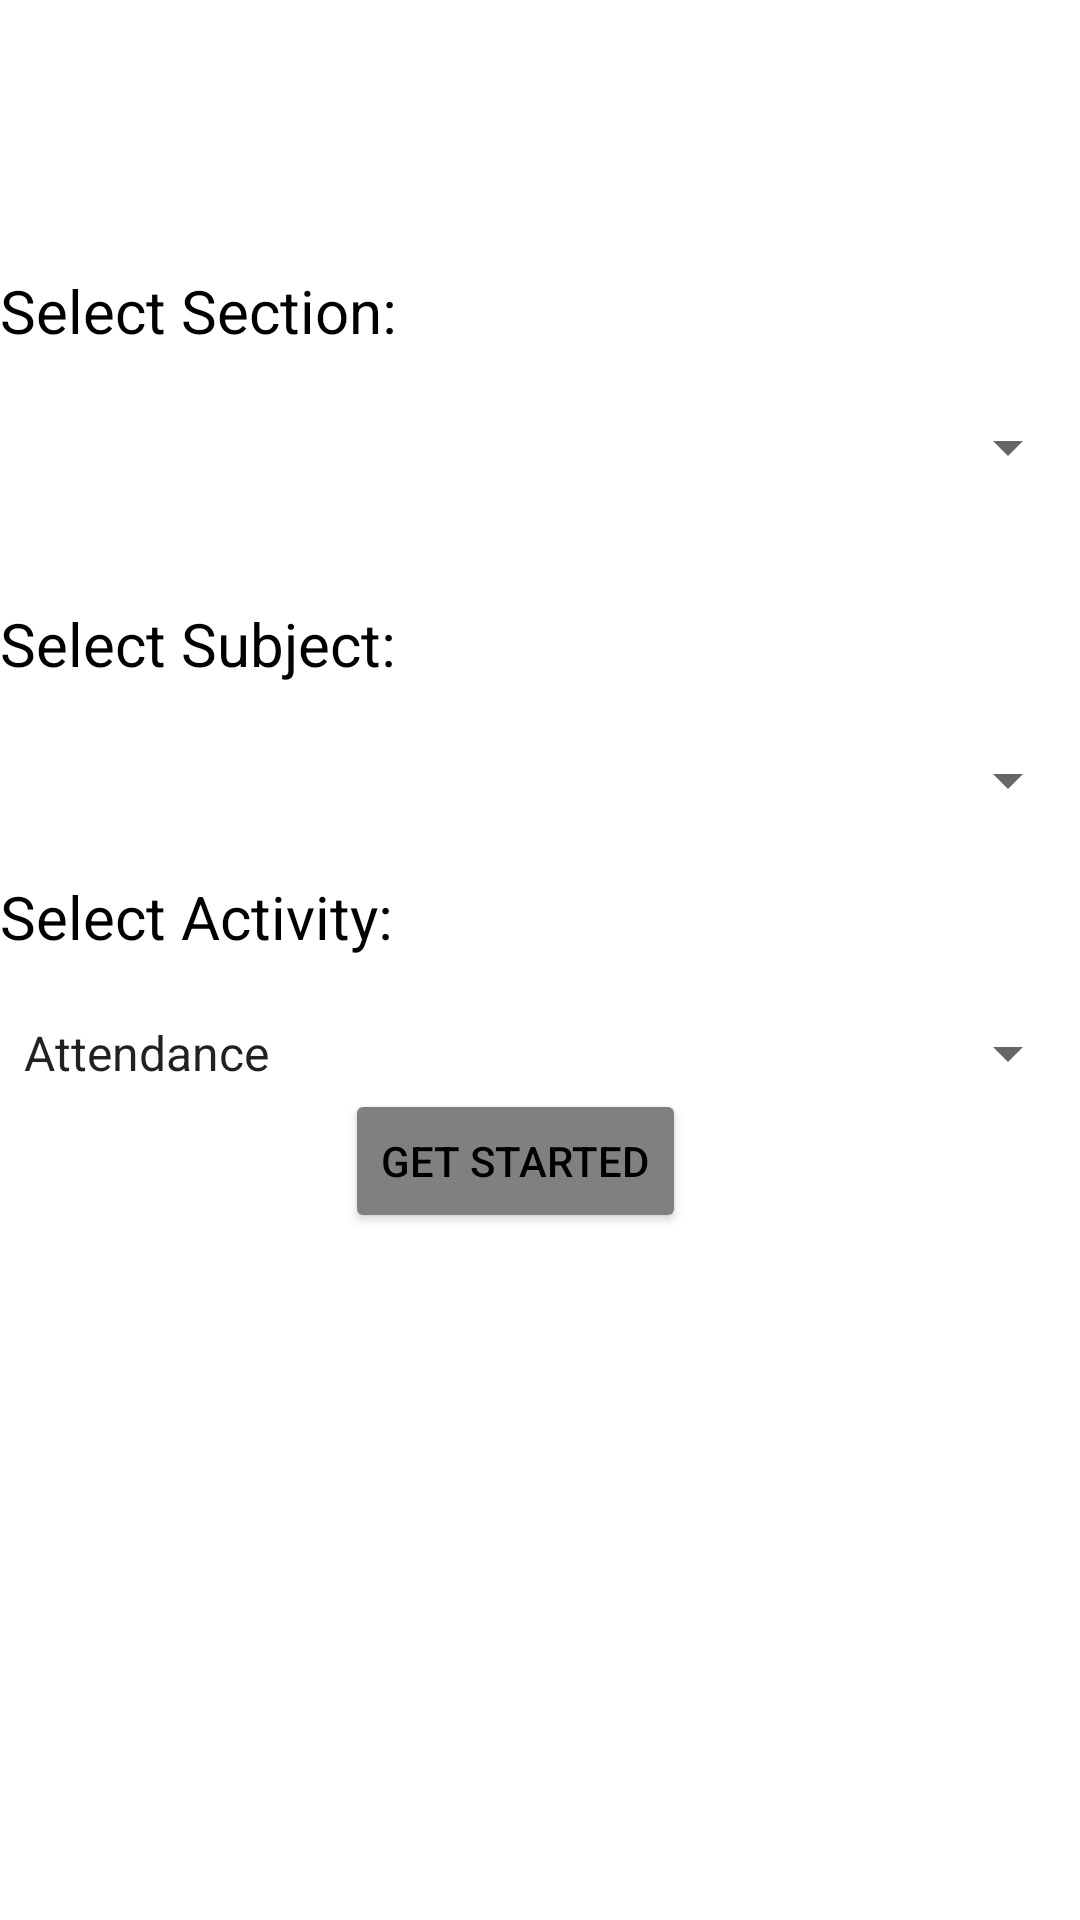

Write the Android layout XML for this screen, with the resource values it uses.
<!-- AndroidManifest.xml: application theme AppTheme -->
<!-- res/layout/fragment_shorts.xml -->
<?xml version="1.0" encoding="utf-8"?>
<RelativeLayout xmlns:android="http://schemas.android.com/apk/res/android"
    xmlns:tools="http://schemas.android.com/tools"
    android:layout_width="match_parent"
    android:layout_height="match_parent"
    tools:context=".ShortsFragment"
    android:id="@+id/home">
    
   

    <LinearLayout
        android:orientation="vertical"
        android:layout_width="match_parent"
        android:layout_height="match_parent"
        >
    
        <TextView
            android:layout_marginTop="90dp"
            android:layout_width="match_parent"
            android:layout_height="wrap_content"
            android:gravity="start"
            android:text="Select Section:"
            android:textSize="20sp"
            android:textColor="@color/black"/>
    <Spinner
        android:id="@+id/section"
        android:layout_width="match_parent"
        android:layout_height="wrap_content"
        android:layout_marginTop="20dp" />
        <TextView
            android:layout_marginTop="40dp"
            android:layout_width="match_parent"
            android:layout_height="wrap_content"
            android:gravity="start"
            android:text="Select Subject:"
            android:textSize="20sp"
            android:textColor="@color/black"/>
    <Spinner
        android:id="@+id/subject"
        android:layout_width="match_parent"
        android:layout_height="wrap_content"
        android:layout_marginTop="20dp" />
        <TextView
            android:layout_marginTop="20dp"
            android:layout_width="match_parent"
            android:layout_height="wrap_content"
            android:gravity="start"
            android:text="Select Activity:"
            android:textSize="20sp"
            android:textColor="@color/black"/>
        <Spinner
            android:id="@+id/purpose"
            android:layout_width="match_parent"
            android:layout_height="wrap_content"
            android:layout_marginTop="20dp"
            android:entries="@array/spinnerItems"/>
        <Button
            android:id="@+id/lookS"
            android:layout_alignParentEnd="true"
            android:layout_width="wrap_content"
            android:layout_height="wrap_content"
            android:textColor="@color/black"
            android:layout_gravity="center"
            android:backgroundTint="#808080"
            android:text="Get Started"
            android:layout_marginRight="8dp"/>

    </LinearLayout>

</RelativeLayout>
<!-- resources referenced by this layout -->
<resources>
  <string-array name="spinnerItems">
              <item>Attendance</item>
              <item>Student List</item>
              <item>Quizzes</item>
              <item>Projects/Assignments</item>
              <item>Major Exams</item>
          </string-array>
  <color name="black">#FF000000</color>
  <style name="AppTheme" parent="Theme.MaterialComponents.Light.NoActionBar">
  
          <item name="colorPrimary">@color/grape_medium</item>
          <item name="colorPrimaryDark">@color/grape_dark</item>
          <item name="colorAccent">@color/grape_light</item>
      </style>
  <color name="grape_medium">#BA68C8</color>
  <color name="grape_dark">#4A148C</color>
  <color name="grape_light">#F3E5F5</color>
</resources>
